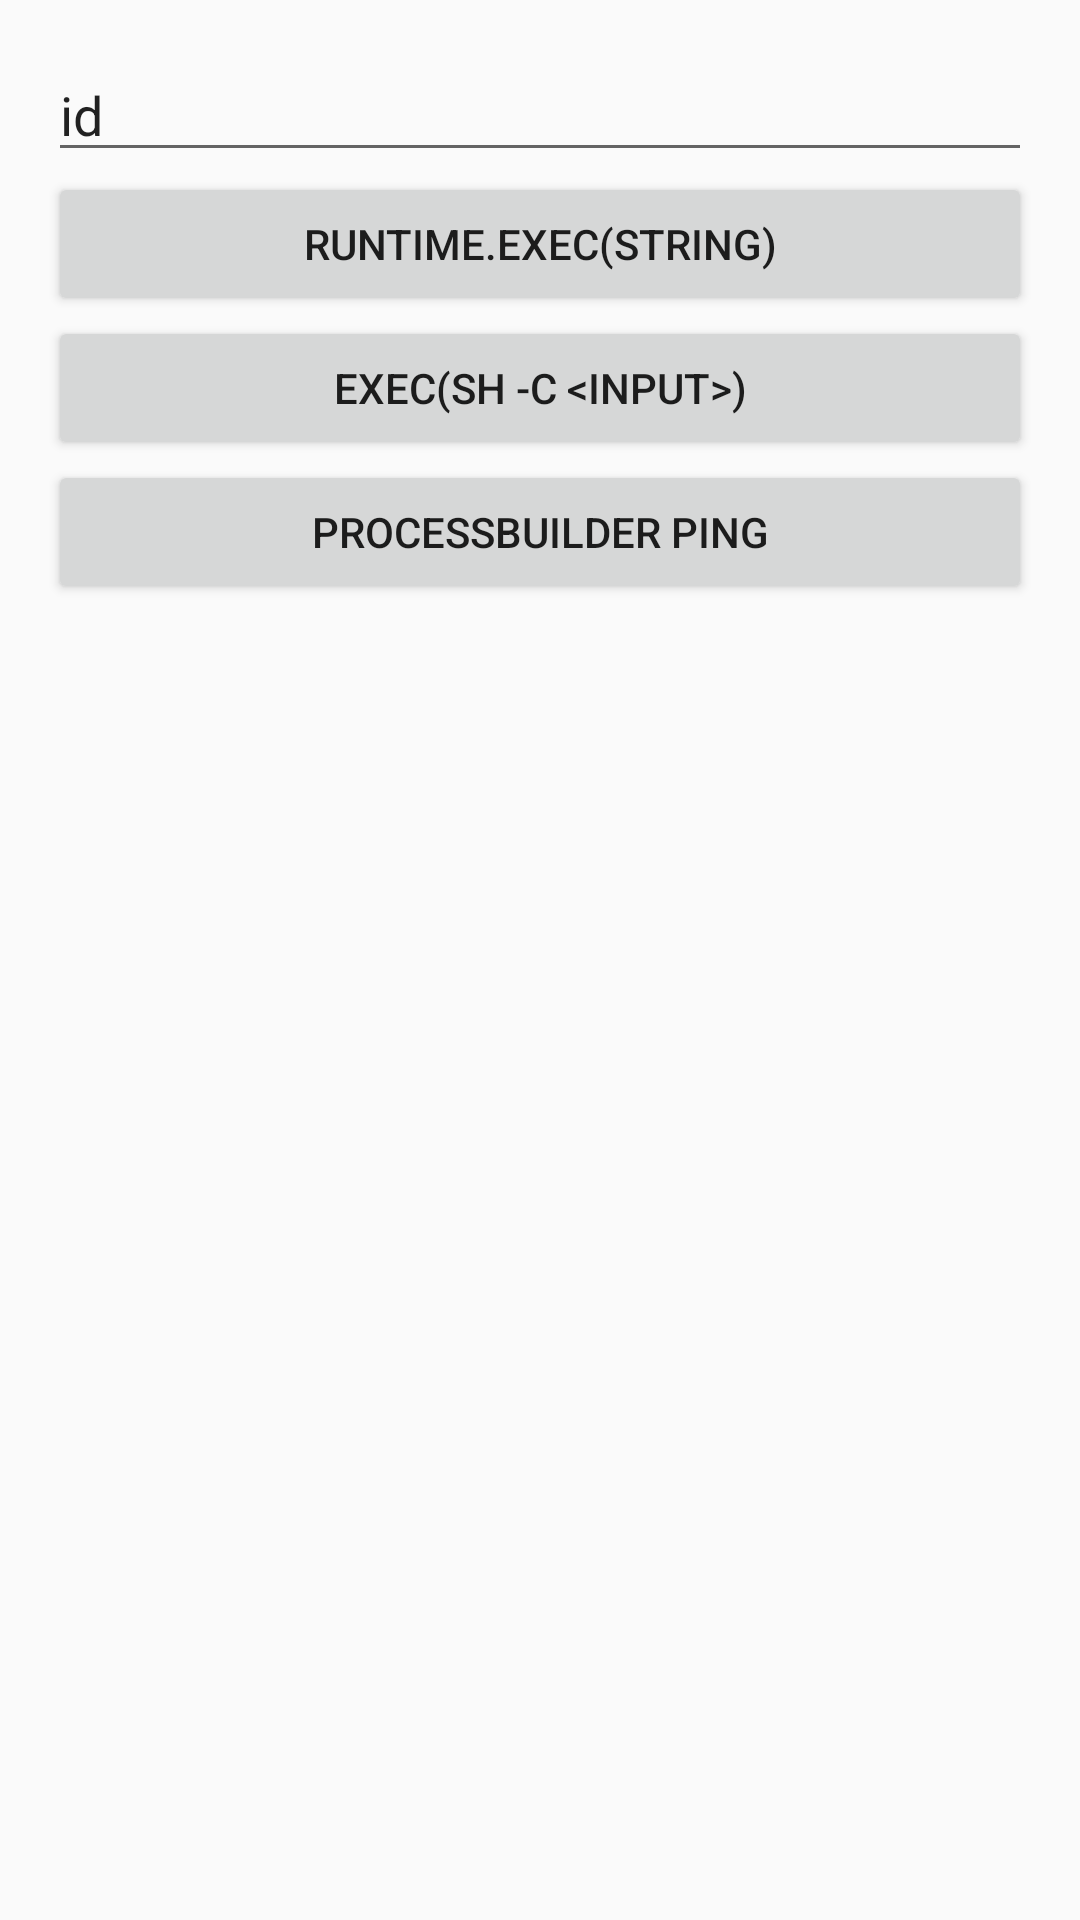

Here is an Android app screen rendered from its layout file. Give the layout XML and the strings, colors and styles it references.
<!-- AndroidManifest.xml: application theme AppTheme -->
<!-- res/layout/activity_command_injection.xml -->
<?xml version="1.0" encoding="utf-8"?>
<ScrollView xmlns:android="http://schemas.android.com/apk/res/android"
    android:layout_width="match_parent"
    android:layout_height="match_parent">
    <LinearLayout
        android:layout_width="match_parent"
        android:layout_height="wrap_content"
        android:orientation="vertical"
        android:padding="16dp">

        <EditText
            android:id="@+id/et_cmd"
            android:layout_width="match_parent"
            android:layout_height="wrap_content"
            android:hint="Command"
            android:text="id" />

        <Button
            android:id="@+id/btn_exec_string"
            android:layout_width="match_parent"
            android:layout_height="wrap_content"
            android:text="Runtime.exec(String)" />

        <Button
            android:id="@+id/btn_exec_shell"
            android:layout_width="match_parent"
            android:layout_height="wrap_content"
            android:text="exec(sh -c &lt;input&gt;)" />

        <Button
            android:id="@+id/btn_process_builder"
            android:layout_width="match_parent"
            android:layout_height="wrap_content"
            android:text="ProcessBuilder ping" />

        <TextView
            android:id="@+id/tv_output"
            android:layout_width="match_parent"
            android:layout_height="wrap_content"
            android:textIsSelectable="true"
            android:fontFamily="monospace"
            android:paddingTop="16dp" />
    </LinearLayout>
</ScrollView>
<!-- resources referenced by this layout -->
<resources>
  <style name="AppTheme" parent="Theme.AppCompat.Light.DarkActionBar">
          <item name="colorPrimary">#2196F3</item>
          <item name="colorPrimaryDark">#1976D2</item>
          <item name="colorAccent">#FF4081</item>
      </style>
</resources>
